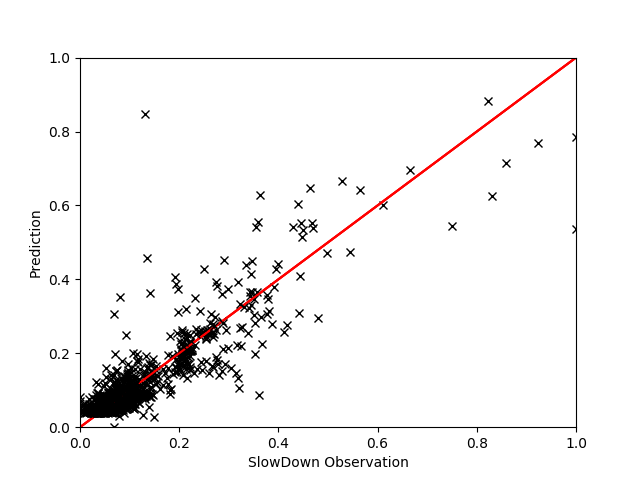

Source data for this figure (header and first rows):
, EXEC, PhysIPC%, MEM, L2MISS, L3MISS, INST, FREQ, INSTnom%, IPC, L3MPI, L2MPI, L3HIT, GT, Pred
2807, 0.914, 0.5442, 0.08298, 0.6379, 0.1275, 0.4199, 0.8538, 0.9145, 0.5449, 0.0393, 0.4216, 0.9933, 1.19, 1.161
4941, 0.5626, 0.5491, 0.1084, 0.1628, 0.1519, 0.4155, 0.5211, 0.5635, 0.5504, 0.07479, 0.174, 0.9649, 1.034, 1.057
3089, 0.6008, 0.9079, 0.08747, 0.00965, 0.118, 0.251, 0.3363, 0.6012, 0.911, 0.05443, 0.009687, 0.515, 1.029, 1.036
3196, 0.4356, 0.6523, 0.1356, 0.01418, 0.1741, 0.3491, 0.3389, 0.4353, 0.6534, 0.111, 0.01968, 0.5085, 1.029, 1.034
2808, 0.6326, 0.9533, 0.1152, 0.01249, 0.1678, 0.2382, 0.337, 0.6329, 0.9578, 0.07393, 0.01191, 0.4709, 1.032, 1.034
2353, 0.2363, 0.6201, 0.1104, 0.01792, 0.1588, 0.3673, 0.1931, 0.2356, 0.6206, 0.1881, 0.04608, 0.5511, 1.027, 1.045
955, 0.9647, 0.9673, 0.1149, 0.01267, 0.1757, 0.2346, 0.5051, 0.9647, 0.9719, 0.051, 0.00797, 0.4449, 1.045, 1.037
29, 0.5985, 0.9033, 0.1122, 0.01239, 0.1657, 0.2523, 0.337, 0.5988, 0.9063, 0.07671, 0.01249, 0.4684, 1.031, 1.035
1227, 0.9175, 0.5436, 0.07691, 0.8176, 0.1226, 0.4202, 0.8576, 0.9192, 0.5449, 0.0373, 0.5398, 0.996, 1.056, 1.205
3711, 0.5871, 0.5614, 0.09001, 0.06406, 0.1313, 0.4062, 0.532, 0.5875, 0.5621, 0.06303, 0.06651, 0.9185, 1.074, 1.061
2064, 0.4346, 0.3757, 0.9552, 0.04663, 0.5416, 0.6622, 0.6428, 0.4345, 0.3761, 0.3907, 0.06866, 0.5665, 1.07, 1.071
2805, 0.9665, 0.9813, 0.1122, 0.01165, 0.1614, 0.2323, 0.5019, 0.9682, 0.9813, 0.04586, 0.007211, 0.4579, 1.039, 1.035
4146, 0.4327, 0.6533, 0.1315, 0.01358, 0.1731, 0.3489, 0.337, 0.4329, 0.6534, 0.1123, 0.01916, 0.5, 1.042, 1.035
2136, 0.4345, 0.6621, 0.1136, 0.01189, 0.1371, 0.3442, 0.3331, 0.4341, 0.6651, 0.08829, 0.01663, 0.5451, 1.041, 1.036
5836, 0.4345, 0.6547, 0.1312, 0.01333, 0.1704, 0.3483, 0.337, 0.4341, 0.6557, 0.1108, 0.01885, 0.4985, 1.037, 1.034
1839, 0.5938, 0.9051, 0.1096, 0.01241, 0.1688, 0.2517, 0.3331, 0.5941, 0.9063, 0.078, 0.01247, 0.4664, 1.042, 1.036
2201, 0.5655, 0.5336, 0.1253, 0.2016, 0.1826, 0.4269, 0.5384, 0.5659, 0.534, 0.08914, 0.2143, 0.9664, 1.041, 1.047
5039, 0.5932, 0.8972, 0.09867, 0.01253, 0.1736, 0.2541, 0.3357, 0.5929, 0.8993, 0.08207, 0.01287, 0.4509, 1.071, 1.04
6312, 0.4321, 0.6514, 0.1333, 0.01418, 0.1757, 0.3495, 0.337, 0.4318, 0.6534, 0.1129, 0.01979, 0.514, 1.038, 1.035
309, 0.5938, 0.9023, 0.1152, 0.01243, 0.1731, 0.2526, 0.335, 0.5941, 0.9063, 0.08186, 0.01278, 0.4494, 1.027, 1.034
6492, 0.4339, 0.6542, 0.1195, 0.01284, 0.1524, 0.3485, 0.337, 0.4341, 0.6557, 0.09943, 0.01822, 0.5311, 1.028, 1.036
6542, 0.4268, 0.6547, 0.1294, 0.0143, 0.171, 0.3478, 0.3306, 0.4271, 0.6557, 0.1086, 0.01975, 0.5326, 1.054, 1.036
1181, 0.5773, 0.5706, 0.08152, 0.0858, 0.1027, 0.3993, 0.5147, 0.5776, 0.5714, 0.04907, 0.08873, 0.9544, 1.045, 1.061
1224, 0.4307, 0.3751, 0.9506, 0.0477, 0.5483, 0.6639, 0.6394, 0.4314, 0.3752, 0.3933, 0.07131, 0.5601, 1.071, 1.066
3484, 0.4374, 0.3822, 0.9436, 0.04484, 0.5113, 0.6597, 0.6441, 0.4369, 0.3827, 0.3591, 0.06518, 0.5745, 1.064, 1.069
4014, 0.4315, 0.3748, 0.9442, 0.0463, 0.542, 0.6645, 0.6411, 0.4322, 0.3758, 0.3924, 0.06906, 0.5541, 1.07, 1.068
204, 0.455, 0.3826, 0.9081, 0.04643, 0.5039, 0.6757, 0.6876, 0.4549, 0.3838, 0.3384, 0.06542, 0.6032, 1.075, 1.059
4298, 0.639, 0.9579, 0.1129, 0.0122, 0.1651, 0.2379, 0.3395, 0.6388, 0.9602, 0.07179, 0.01153, 0.4699, 1.039, 1.035
6250, 0.6302, 0.9533, 0.1122, 0.01189, 0.163, 0.2393, 0.3363, 0.6306, 0.9532, 0.07179, 0.0114, 0.4629, 1.032, 1.035
1708, 0.6285, 0.9579, 0.1148, 0.01181, 0.1657, 0.2377, 0.3331, 0.6294, 0.9602, 0.07264, 0.01124, 0.4474, 1.031, 1.034
6804, 0.4413, 0.3863, 0.9442, 0.04683, 0.5342, 0.6535, 0.6428, 0.4408, 0.387, 0.3721, 0.06819, 0.5755, 1.075, 1.065
1374, 0.4323, 0.3726, 0.9546, 0.04645, 0.5621, 0.6687, 0.6466, 0.4329, 0.3731, 0.4066, 0.0694, 0.5421, 1.078, 1.073
4771, 0.5861, 0.5598, 0.1273, 0.09588, 0.1847, 0.4071, 0.532, 0.5871, 0.5621, 0.08679, 0.09795, 0.9248, 1.036, 1.05
3698, 0.6326, 0.9435, 0.1126, 0.01243, 0.1635, 0.241, 0.3402, 0.6329, 0.9485, 0.07243, 0.01196, 0.4825, 1.037, 1.035
302, 0.4315, 0.6533, 0.1345, 0.01374, 0.18, 0.3487, 0.3357, 0.4329, 0.6557, 0.1174, 0.0195, 0.483, 1.035, 1.034
2322, 0.435, 0.6528, 0.1216, 0.0128, 0.1498, 0.3492, 0.3389, 0.4353, 0.6557, 0.0975, 0.01811, 0.5406, 1.015, 1.036
1253, 0.2451, 0.571, 0.1147, 0.02512, 0.1673, 0.3988, 0.2187, 0.2453, 0.5738, 0.1896, 0.06235, 0.6258, 1.046, 1.051
6035, 0.9683, 0.9813, 0.113, 0.01146, 0.1635, 0.2326, 0.5013, 0.9694, 0.9836, 0.04671, 0.007102, 0.4374, 1.031, 1.036
1920, 0.6161, 0.9341, 0.1014, 0.01134, 0.1429, 0.2442, 0.3357, 0.6165, 0.9368, 0.06429, 0.01111, 0.501, 1.028, 1.036
4946, 0.435, 0.6537, 0.1283, 0.01368, 0.1694, 0.3487, 0.3382, 0.4341, 0.6557, 0.108, 0.01898, 0.5145, 1.029, 1.036
1122, 0.4321, 0.6514, 0.1396, 0.01451, 0.1847, 0.3495, 0.337, 0.4318, 0.6534, 0.1196, 0.0204, 0.498, 1.026, 1.034
3486, 0.4356, 0.6575, 0.1177, 0.01208, 0.1424, 0.3463, 0.3363, 0.4353, 0.6604, 0.09086, 0.01681, 0.5366, 1.028, 1.035
6590, 0.6302, 0.9533, 0.1229, 0.01272, 0.1837, 0.2393, 0.337, 0.6318, 0.9555, 0.08079, 0.01211, 0.4319, 1.061, 1.033
2880, 0.632, 0.9533, 0.09828, 0.01049, 0.1371, 0.2381, 0.3357, 0.6318, 0.9578, 0.06043, 0.01003, 0.4875, 1.029, 1.035
2306, 0.4345, 0.6565, 0.125, 0.01309, 0.163, 0.347, 0.3363, 0.4341, 0.6581, 0.1056, 0.01842, 0.5105, 1.039, 1.035
2350, 0.6279, 0.9579, 0.1142, 0.01389, 0.1704, 0.2388, 0.3338, 0.6282, 0.9555, 0.07457, 0.01321, 0.519, 1.043, 1.036
58, 0.6337, 0.9533, 0.116, 0.01265, 0.1678, 0.2392, 0.3382, 0.6329, 0.9532, 0.07371, 0.01205, 0.4775, 1.036, 1.034
1440, 0.6384, 0.9626, 0.09679, 0.01066, 0.1323, 0.2374, 0.3382, 0.6388, 0.9625, 0.05764, 0.01012, 0.5095, 1.027, 1.036
1709, 0.5949, 0.9089, 0.1124, 0.01175, 0.163, 0.251, 0.3325, 0.5953, 0.911, 0.07629, 0.01193, 0.4524, 1.029, 1.034
2758, 0.632, 0.9579, 0.1142, 0.01278, 0.1794, 0.2379, 0.3357, 0.6329, 0.9602, 0.078, 0.01207, 0.4504, 1.033, 1.036
6367, 0.9069, 0.5371, 0.08503, 0.594, 0.1382, 0.4239, 0.8585, 0.9082, 0.5371, 0.04213, 0.3916, 0.9923, 1.173, 1.155
3482, 0.4392, 0.6621, 0.1105, 0.01156, 0.1371, 0.3437, 0.3363, 0.4388, 0.6628, 0.08721, 0.01603, 0.5336, 1.027, 1.036
862, 0.4368, 0.6603, 0.1085, 0.01169, 0.1276, 0.3452, 0.337, 0.4376, 0.6628, 0.08121, 0.01619, 0.5701, 1.03, 1.037
2768, 0.6273, 0.9533, 0.1202, 0.01241, 0.1789, 0.2389, 0.3338, 0.6271, 0.9555, 0.07864, 0.01186, 0.4334, 1.047, 1.034
6907, 0.9379, 0.5352, 0.08778, 0.7627, 0.1211, 0.4265, 0.8909, 0.938, 0.5371, 0.03623, 0.4916, 0.9957, 1.241, 1.163
972, 0.4403, 0.6589, 0.1107, 0.01233, 0.1276, 0.3458, 0.3395, 0.44, 0.6604, 0.08036, 0.01688, 0.5857, 1.032, 1.037
4164, 0.4582, 0.3586, 0.8755, 0.03942, 0.4298, 0.7535, 0.7724, 0.4588, 0.3589, 0.2927, 0.05458, 0.5782, 1.069, 1.068
4778, 0.6238, 0.9425, 0.1243, 0.01317, 0.1847, 0.2417, 0.3363, 0.6235, 0.9438, 0.0825, 0.01281, 0.4494, 1.028, 1.034
4958, 0.6296, 0.9579, 0.1188, 0.01212, 0.1688, 0.2385, 0.335, 0.6306, 0.9578, 0.07414, 0.01157, 0.4519, 1.029, 1.033
4857, 0.8895, 0.5322, 0.1227, 0.5535, 0.1794, 0.4281, 0.8491, 0.8906, 0.534, 0.0555, 0.3723, 0.9895, 1.072, 1.047
... 384 more rows
